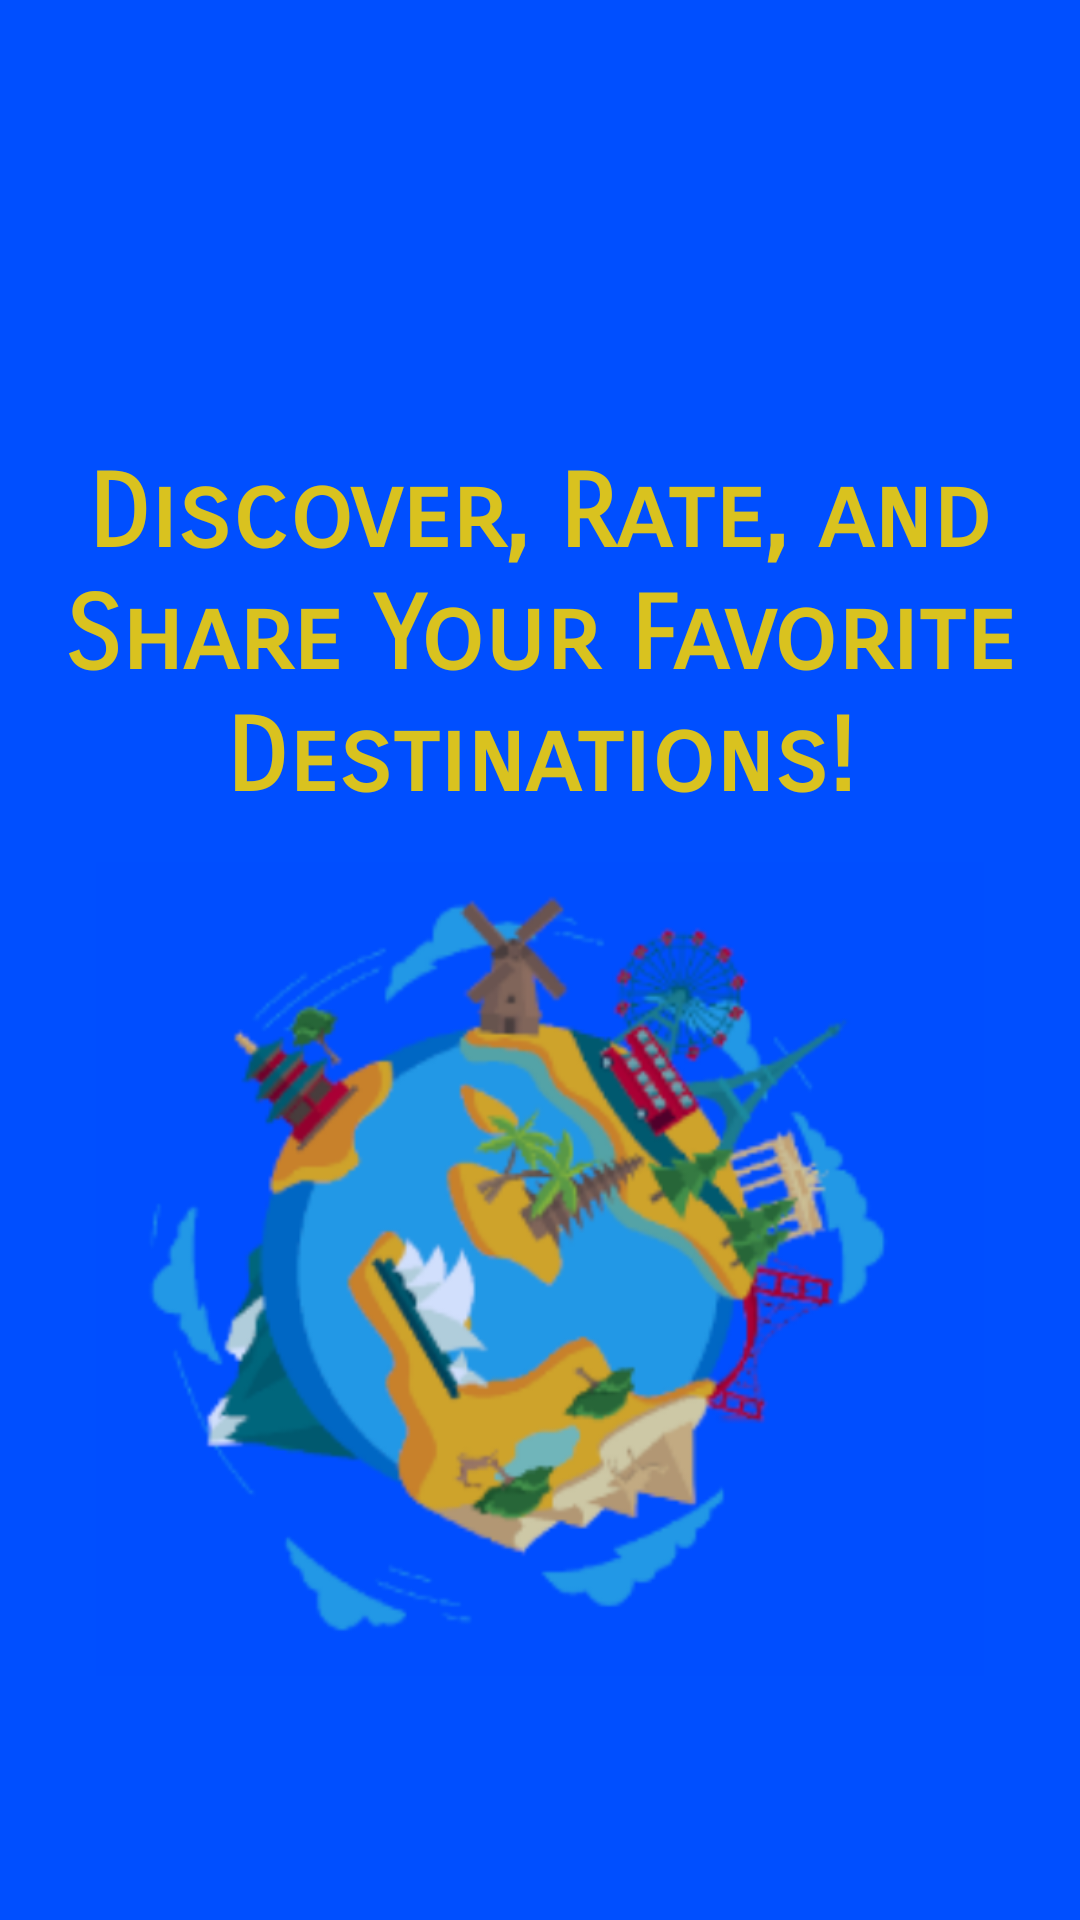

Reconstruct the res/layout file that produces this screen, plus the resources it refers to.
<!-- AndroidManifest.xml: application theme Theme.DestinationRating -->
<!-- res/layout/splash_activity.xml -->
<?xml version="1.0" encoding="utf-8"?>
<LinearLayout
    xmlns:android="http://schemas.android.com/apk/res/android"
    xmlns:tools="http://schemas.android.com/tools"
    android:layout_width="match_parent"
    android:layout_height="match_parent"
    xmlns:app="http://schemas.android.com/apk/res-auto"
    tools:ignore="ExtraText"
    android:orientation="vertical"
    android:gravity="center"
    tools:context=".SplashActivity">

    <TextView
        android:id="@+id/appDescription"
        android:layout_width="wrap_content"
        android:layout_height="wrap_content"
        android:paddingTop="100dp"
        android:fontFamily="sans-serif-smallcaps"
        android:gravity="center"
        android:text="Discover, Rate, and Share Your Favorite Destinations!"
        android:textColor="@color/gold"
        android:textSize="34sp"
        android:textStyle="bold" />

    <ImageView
        android:id="@+id/image"
        android:layout_width="296dp"
        android:layout_height="300dp"
        app:srcCompat="@mipmap/img"
        android:layout_marginBottom="16dp"
        app:layout_constraintVertical_bias="0.5"/>

</LinearLayout>
<!-- resources referenced by this layout -->
<resources>
  <color name="gold">#D9C21F</color>
  <!-- mipmap img: png bitmap (mipmap-hdpi, 153914 bytes) -->
  <style name="Theme.DestinationRating" parent="Base.Theme.DestinationRating." />
  <style name="Base.Theme.DestinationRating." parent="Theme.Material3.DayNight.NoActionBar">
          
          <item name="android:windowBackground">@color/deep_blue</item>
      </style>
  <color name="deep_blue">#004FFF</color>
</resources>
